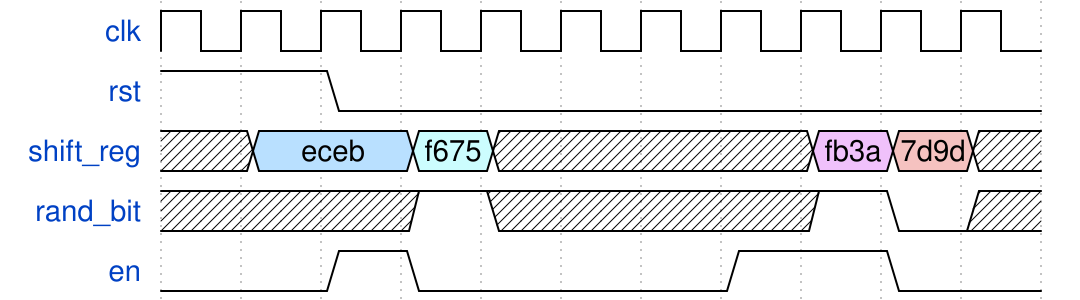

Write the WaveDrom specification (WaveJSON) that draws this timing diagram.

{signal: [
  {name: 'clk', wave: 'p..........'},
  {name: 'rst', wave: '1.0........'},
  {name: 'shift_reg', wave: 'x5.6x...89x', data: ['eceb', 'f675', 'fb3a', '7d9d']},
  {name: 'rand_bit', wave: 'x..1x...10x'},
  {name: 'en', wave: '0.10...1.0.'},
]}
